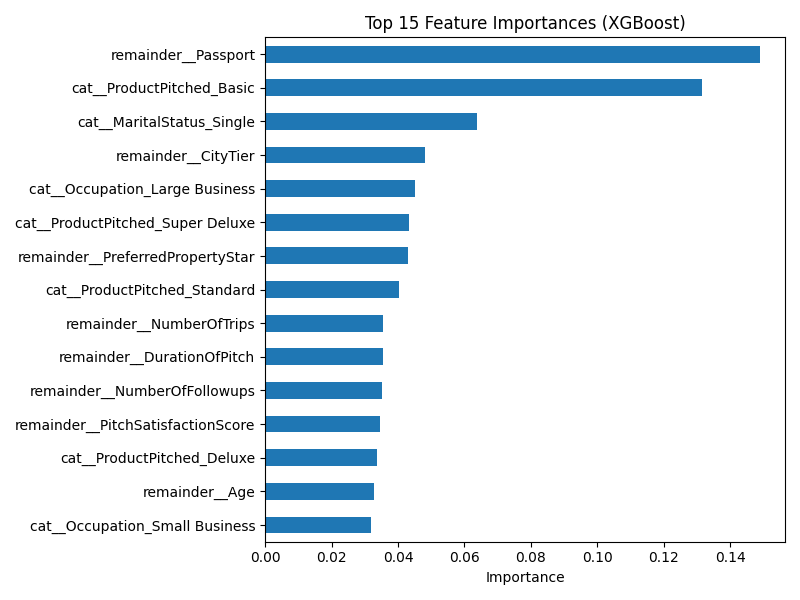

The table this chart was drawn from, first rows:
, importance
remainder__Passport, 0.1491
cat__ProductPitched_Basic, 0.1316
cat__MaritalStatus_Single, 0.06366
remainder__CityTier, 0.0482
cat__Occupation_Large Business, 0.04511
cat__ProductPitched_Super Deluxe, 0.04345
remainder__PreferredPropertyStar, 0.04307
cat__ProductPitched_Standard, 0.04022
remainder__NumberOfTrips, 0.03541
remainder__DurationOfPitch, 0.03537
remainder__NumberOfFollowups, 0.0353
remainder__PitchSatisfactionScore, 0.03467
cat__ProductPitched_Deluxe, 0.03379
remainder__Age, 0.03275
cat__Occupation_Small Business, 0.032
